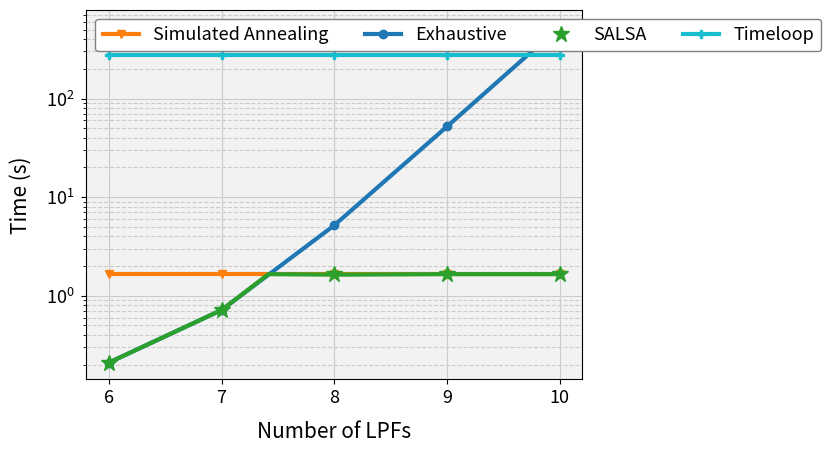

Reproduce this figure in Python.
from scipy.interpolate import make_interp_spline, BSpline
from matplotlib.ticker import (AutoMinorLocator, MultipleLocator)
import matplotlib.pyplot as plt
import numpy as np

# AlexNet L3 with hint driven spatial unrolling C/K 
# Su capacity : Row 16 : Col 16

# 300 represents number of points to make between T.min and T.max
xnew = np.linspace(6, 11, 300)

lpf_range = np.arange(6, 11, 1)
sa_loma_time = [1.656454610824585, 1.656454610824585, 1.656454610824585, 1.656454610824585, 1.656454610824585]
loma_time = [0.21014904975891113, 0.7168512344360352, 5.186602354049683, 52.02914237976074, 535.9377088546753]
timeloop_time = [273, 273, 273, 273, 273]
meta_loma_time = [0.21014904975891113, 0.7168512344360352, 1.656454610824585, 1.656454610824585, 1.656454610824585]
meta_loma_time2 = [0.21014904975891113, 0.7168512344360352, 1.656454610824585, 1.63663, 1.656454610824585, 1.656454610824585]

spl = make_interp_spline(lpf_range, loma_time, k=1)  # type: BSpline
power_smooth = spl(xnew)

fig, ax = plt.subplots()

plt.yscale('log')
plt.xlabel("Number of LPFs", fontsize=15, labelpad=10)
plt.ylabel("Time (s)", fontsize=15, labelpad=10)
plt.xticks([6,7,8,9,10], [6,7,8,9,10], fontsize=13)
plt.yticks(fontsize=13)

plt.plot(lpf_range, sa_loma_time, 'v-', linewidth=3, label='Simulated Annealing', color='tab:orange')
plt.plot(lpf_range, loma_time, 'o-', linewidth=3, label='Exhaustive', color='tab:blue')
plt.plot(lpf_range, meta_loma_time, '*', markersize=12, label='SALSA', color='tab:green')
plt.plot(lpf_range, timeloop_time, 'P-', linewidth=3, label='Timeloop', color='tab:cyan')
plt.plot([6,7,7.415,8,9,10], meta_loma_time2, linewidth=3, color='tab:green')

plt.legend(loc='upper left', framealpha=1, ncol=4, edgecolor='grey', fontsize=13)

ax.set_facecolor('#F2F2F2')
ax.tick_params(axis='y', which='major', pad=5)
ax.grid(which='major', color='#CCCCCC', linestyle='-')
ax.grid(which='minor', color='#CCCCCC', linestyle='--')
ax.set_axisbelow(True)

plt.show()